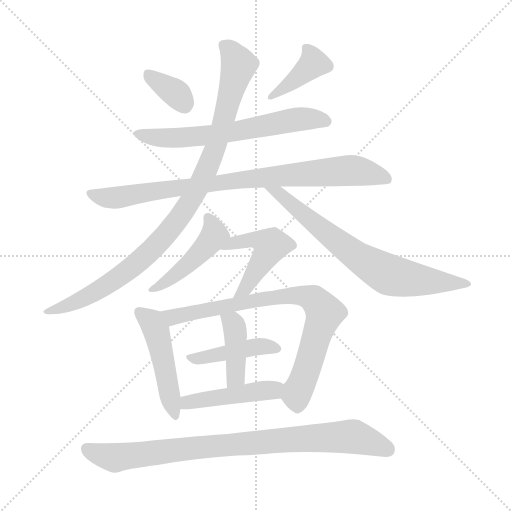
t = 0.00 s
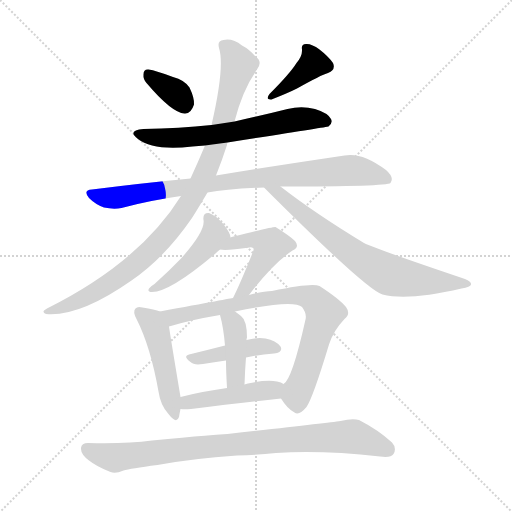
t = 2.04 s
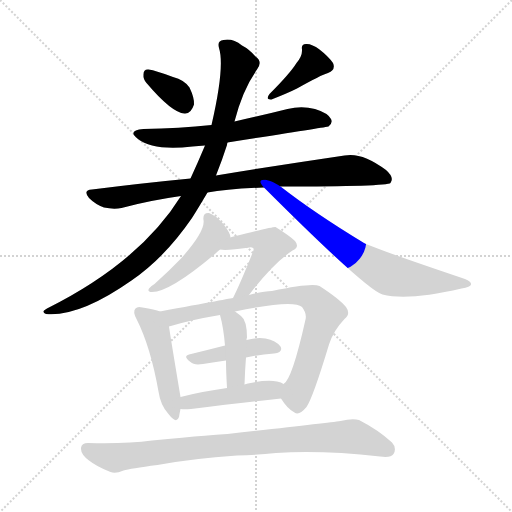
t = 4.08 s
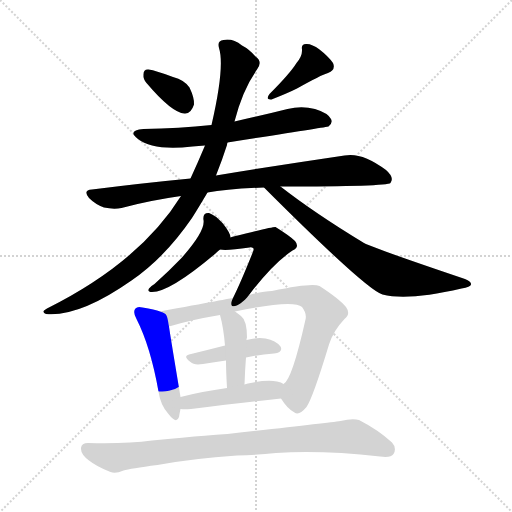
t = 6.12 s
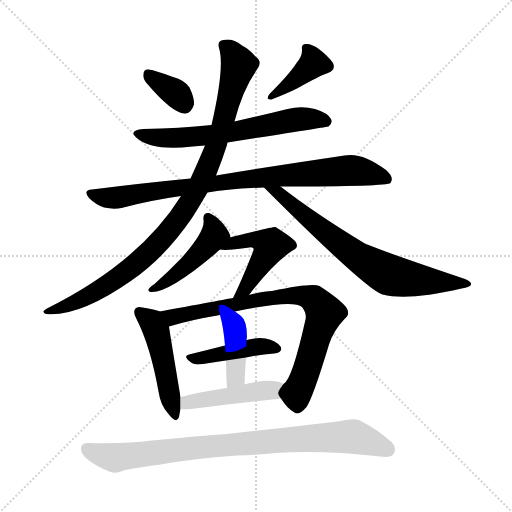
t = 8.17 s
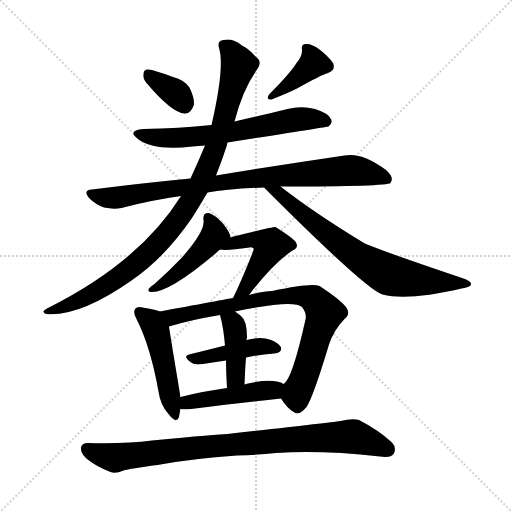
t = 10.21 s

The animated SVG that drew these frames (rendered in a browser with its animation timeline set to each time). Animation: 14 CSS @keyframes rules; one cycle of 10.21 s.

<svg version="1.1" viewBox="0 0 1024 1024" xmlns="http://www.w3.org/2000/svg">
  <g stroke="lightgray" stroke-dasharray="1,1" stroke-width="1" transform="scale(4, 4)">
    <line x1="0" y1="0" x2="256" y2="256"></line>
    <line x1="256" y1="0" x2="0" y2="256"></line>
    <line x1="128" y1="0" x2="128" y2="256"></line>
    <line x1="0" y1="128" x2="256" y2="128"></line>
  </g>
<g transform="scale(1, -1) translate(0, -900)">
   <style type="text/css">
    @keyframes keyframes0 {
      from {
       stroke: blue;
       stroke-dashoffset: 347;
       stroke-width: 128;
       }
       53% {
       animation-timing-function: step-end;
       stroke: blue;
       stroke-dashoffset: 0;
       stroke-width: 128;
       }
       to {
       stroke: black;
       stroke-width: 1024;
       }
       }
       #make-me-a-hanzi-animation-0 {
         animation: keyframes0 0.532389s both;
         animation-delay: 0.000000s;
         animation-timing-function: linear;
       }
    @keyframes keyframes1 {
      from {
       stroke: blue;
       stroke-dashoffset: 387;
       stroke-width: 128;
       }
       56% {
       animation-timing-function: step-end;
       stroke: blue;
       stroke-dashoffset: 0;
       stroke-width: 128;
       }
       to {
       stroke: black;
       stroke-width: 1024;
       }
       }
       #make-me-a-hanzi-animation-1 {
         animation: keyframes1 0.564941s both;
         animation-delay: 0.532389s;
         animation-timing-function: linear;
       }
    @keyframes keyframes2 {
      from {
       stroke: blue;
       stroke-dashoffset: 636;
       stroke-width: 128;
       }
       67% {
       animation-timing-function: step-end;
       stroke: blue;
       stroke-dashoffset: 0;
       stroke-width: 128;
       }
       to {
       stroke: black;
       stroke-width: 1024;
       }
       }
       #make-me-a-hanzi-animation-2 {
         animation: keyframes2 0.767578s both;
         animation-delay: 1.097331s;
         animation-timing-function: linear;
       }
    @keyframes keyframes3 {
      from {
       stroke: blue;
       stroke-dashoffset: 862;
       stroke-width: 128;
       }
       74% {
       animation-timing-function: step-end;
       stroke: blue;
       stroke-dashoffset: 0;
       stroke-width: 128;
       }
       to {
       stroke: black;
       stroke-width: 1024;
       }
       }
       #make-me-a-hanzi-animation-3 {
         animation: keyframes3 0.951497s both;
         animation-delay: 1.864909s;
         animation-timing-function: linear;
       }
    @keyframes keyframes4 {
      from {
       stroke: blue;
       stroke-dashoffset: 962;
       stroke-width: 128;
       }
       76% {
       animation-timing-function: step-end;
       stroke: blue;
       stroke-dashoffset: 0;
       stroke-width: 128;
       }
       to {
       stroke: black;
       stroke-width: 1024;
       }
       }
       #make-me-a-hanzi-animation-4 {
         animation: keyframes4 1.032878s both;
         animation-delay: 2.816406s;
         animation-timing-function: linear;
       }
    @keyframes keyframes5 {
      from {
       stroke: blue;
       stroke-dashoffset: 704;
       stroke-width: 128;
       }
       70% {
       animation-timing-function: step-end;
       stroke: blue;
       stroke-dashoffset: 0;
       stroke-width: 128;
       }
       to {
       stroke: black;
       stroke-width: 1024;
       }
       }
       #make-me-a-hanzi-animation-5 {
         animation: keyframes5 0.822917s both;
         animation-delay: 3.849284s;
         animation-timing-function: linear;
       }
    @keyframes keyframes6 {
      from {
       stroke: blue;
       stroke-dashoffset: 457;
       stroke-width: 128;
       }
       60% {
       animation-timing-function: step-end;
       stroke: blue;
       stroke-dashoffset: 0;
       stroke-width: 128;
       }
       to {
       stroke: black;
       stroke-width: 1024;
       }
       }
       #make-me-a-hanzi-animation-6 {
         animation: keyframes6 0.621908s both;
         animation-delay: 4.672201s;
         animation-timing-function: linear;
       }
    @keyframes keyframes7 {
      from {
       stroke: blue;
       stroke-dashoffset: 474;
       stroke-width: 128;
       }
       61% {
       animation-timing-function: step-end;
       stroke: blue;
       stroke-dashoffset: 0;
       stroke-width: 128;
       }
       to {
       stroke: black;
       stroke-width: 1024;
       }
       }
       #make-me-a-hanzi-animation-7 {
         animation: keyframes7 0.635742s both;
         animation-delay: 5.294108s;
         animation-timing-function: linear;
       }
    @keyframes keyframes8 {
      from {
       stroke: blue;
       stroke-dashoffset: 478;
       stroke-width: 128;
       }
       61% {
       animation-timing-function: step-end;
       stroke: blue;
       stroke-dashoffset: 0;
       stroke-width: 128;
       }
       to {
       stroke: black;
       stroke-width: 1024;
       }
       }
       #make-me-a-hanzi-animation-8 {
         animation: keyframes8 0.638997s both;
         animation-delay: 5.929850s;
         animation-timing-function: linear;
       }
    @keyframes keyframes9 {
      from {
       stroke: blue;
       stroke-dashoffset: 787;
       stroke-width: 128;
       }
       72% {
       animation-timing-function: step-end;
       stroke: blue;
       stroke-dashoffset: 0;
       stroke-width: 128;
       }
       to {
       stroke: black;
       stroke-width: 1024;
       }
       }
       #make-me-a-hanzi-animation-9 {
         animation: keyframes9 0.890462s both;
         animation-delay: 6.568848s;
         animation-timing-function: linear;
       }
    @keyframes keyframes10 {
      from {
       stroke: blue;
       stroke-dashoffset: 424;
       stroke-width: 128;
       }
       58% {
       animation-timing-function: step-end;
       stroke: blue;
       stroke-dashoffset: 0;
       stroke-width: 128;
       }
       to {
       stroke: black;
       stroke-width: 1024;
       }
       }
       #make-me-a-hanzi-animation-10 {
         animation: keyframes10 0.595052s both;
         animation-delay: 7.459310s;
         animation-timing-function: linear;
       }
    @keyframes keyframes11 {
      from {
       stroke: blue;
       stroke-dashoffset: 403;
       stroke-width: 128;
       }
       57% {
       animation-timing-function: step-end;
       stroke: blue;
       stroke-dashoffset: 0;
       stroke-width: 128;
       }
       to {
       stroke: black;
       stroke-width: 1024;
       }
       }
       #make-me-a-hanzi-animation-11 {
         animation: keyframes11 0.577962s both;
         animation-delay: 8.054362s;
         animation-timing-function: linear;
       }
    @keyframes keyframes12 {
      from {
       stroke: blue;
       stroke-dashoffset: 452;
       stroke-width: 128;
       }
       60% {
       animation-timing-function: step-end;
       stroke: blue;
       stroke-dashoffset: 0;
       stroke-width: 128;
       }
       to {
       stroke: black;
       stroke-width: 1024;
       }
       }
       #make-me-a-hanzi-animation-12 {
         animation: keyframes12 0.617839s both;
         animation-delay: 8.632324s;
         animation-timing-function: linear;
       }
    @keyframes keyframes13 {
      from {
       stroke: blue;
       stroke-dashoffset: 868;
       stroke-width: 128;
       }
       74% {
       animation-timing-function: step-end;
       stroke: blue;
       stroke-dashoffset: 0;
       stroke-width: 128;
       }
       to {
       stroke: black;
       stroke-width: 1024;
       }
       }
       #make-me-a-hanzi-animation-13 {
         animation: keyframes13 0.956380s both;
         animation-delay: 9.250163s;
         animation-timing-function: linear;
       }
</style>
<path d="M 293.0 734.0 Q 344.0 674.0 369.0 673.0 Q 382.0 672.0 388.0 691.0 Q 389.0 704.0 379.0 725.0 Q 369.0 740.0 346.0 746.0 Q 312.0 759.0 297.0 761.0 Q 287.0 762.0 287.0 751.0 Q 286.0 742.0 293.0 734.0 Z" fill="lightgray"></path> 
<path d="M 593.0 774.0 Q 580.0 753.0 539.0 712.0 Q 530.0 700.0 543.0 701.0 Q 576.0 714.0 594.0 723.0 Q 642.0 750.0 656.0 754.0 Q 672.0 760.0 666.0 774.0 Q 657.0 787.0 639.0 801.0 Q 623.0 813.0 612.0 812.0 Q 602.0 812.0 604.0 801.0 Q 605.0 788.0 593.0 774.0 Z" fill="lightgray"></path> 
<path d="M 455.0 615.0 Q 654.0 646.0 657.0 647.0 Q 666.0 654.0 662.0 662.0 Q 656.0 674.0 630.0 682.0 Q 603.0 689.0 575.0 682.0 Q 523.0 669.0 469.0 657.0 L 423.0 650.0 Q 359.0 643.0 287.0 642.0 Q 253.0 639.0 276.0 622.0 Q 306.0 598.0 385.0 607.0 Q 397.0 608.0 410.0 609.0 L 455.0 615.0 Z" fill="lightgray"></path> 
<path d="M 561.0 527.0 Q 774.0 527.0 781.0 534.0 Q 781.0 535.0 782.0 536.0 Q 788.0 546.0 772.0 560.0 Q 724.0 596.0 689.0 589.0 Q 560.0 570.0 432.0 549.0 L 381.0 543.0 Q 287.0 534.0 184.0 521.0 Q 165.0 520.0 178.0 504.0 Q 191.0 491.0 208.0 485.0 Q 227.0 481.0 243.0 484.0 Q 298.0 499.0 362.0 508.0 L 415.0 515.0 Q 454.0 522.0 528.0 525.0 L 561.0 527.0 Z" fill="lightgray"></path> 
<path d="M 432.0 549.0 Q 444.0 579.0 454.0 610.0 Q 454.0 613.0 455.0 615.0 L 469.0 657.0 Q 485.0 720.0 514.0 761.0 Q 526.0 777.0 511.0 787.0 Q 498.0 802.0 484.0 809.0 Q 465.0 824.0 447.0 820.0 Q 434.0 819.0 438.0 804.0 Q 450.0 767.0 423.0 650.0 L 410.0 609.0 Q 397.0 578.0 381.0 543.0 L 362.0 508.0 Q 280.0 376.0 94.0 283.0 Q 81.0 276.0 92.0 272.0 Q 159.0 266.0 263.0 339.0 Q 329.0 384.0 384.0 464.0 Q 396.0 483.0 415.0 515.0 L 432.0 549.0 Z" fill="lightgray"></path> 
<path d="M 528.0 525.0 Q 733.0 320.0 765.0 311.0 Q 816.0 298.0 923.0 323.0 Q 941.0 326.0 942.0 331.0 Q 943.0 337.0 930.0 342.0 Q 752.0 402.0 728.0 414.0 Q 629.0 474.0 561.0 527.0 C 537.0 545.0 507.0 546.0 528.0 525.0 Z" fill="lightgray"></path> 
<path d="M 461.0 425.0 Q 461.0 434.0 445.0 454.0 Q 430.0 470.0 418.0 474.0 Q 405.0 475.0 407.0 460.0 Q 411.0 438.0 363.0 384.0 Q 339.0 359.0 309.0 332.0 Q 302.0 328.0 298.0 323.0 Q 294.0 316.0 304.0 316.0 Q 340.0 316.0 431.0 393.0 Q 435.0 397.0 440.0 401.0 C 462.0 420.0 462.0 420.0 461.0 425.0 Z" fill="lightgray"></path> 
<path d="M 498.0 310.0 Q 546.0 373.0 585.0 399.0 Q 600.0 406.0 590.0 418.0 Q 580.0 428.0 551.0 446.0 Q 547.0 447.0 467.0 427.0 Q 463.0 426.0 461.0 425.0 C 432.0 416.0 410.0 404.0 440.0 401.0 Q 452.0 398.0 499.0 405.0 Q 503.0 406.0 506.0 404.0 Q 509.0 403.0 505.0 394.0 Q 481.0 334.0 466.0 304.0 C 453.0 277.0 480.0 286.0 498.0 310.0 Z" fill="lightgray"></path> 
<path d="M 320.0 277.0 Q 310.0 281.0 285.0 285.0 Q 275.0 288.0 271.0 283.0 Q 265.0 277.0 273.0 262.0 Q 301.0 207.0 317.0 117.0 Q 321.0 89.0 337.0 72.0 Q 353.0 51.0 358.0 66.0 Q 359.0 73.0 361.0 82.0 L 361.0 106.0 Q 339.0 238.0 338.0 247.0 C 334.0 272.0 334.0 272.0 320.0 277.0 Z" fill="lightgray"></path> 
<path d="M 562.0 103.0 Q 575.0 82.0 589.0 75.0 Q 598.0 68.0 613.0 86.0 Q 626.0 105.0 658.0 211.0 Q 667.0 239.0 689.0 262.0 Q 702.0 272.0 692.0 286.0 Q 679.0 302.0 639.0 328.0 Q 624.0 335.0 544.0 318.0 Q 528.0 318.0 498.0 310.0 L 466.0 304.0 Q 465.0 304.0 320.0 277.0 C 291.0 272.0 309.0 239.0 338.0 247.0 Q 380.0 260.0 440.0 270.0 L 470.0 277.0 Q 587.0 302.0 604.0 286.0 Q 614.0 273.0 611.0 261.0 Q 584.0 140.0 567.0 132.0 C 554.0 114.0 554.0 114.0 562.0 103.0 Z" fill="lightgray"></path> 
<path d="M 492.0 185.0 Q 520.0 191.0 548.0 193.0 Q 567.0 196.0 561.0 207.0 Q 552.0 219.0 531.0 223.0 Q 515.0 226.0 493.0 220.0 L 450.0 209.0 Q 411.0 199.0 378.0 191.0 Q 365.0 188.0 381.0 176.0 Q 388.0 169.0 406.0 172.0 Q 428.0 176.0 452.0 179.0 L 492.0 185.0 Z" fill="lightgray"></path> 
<path d="M 489.0 131.0 Q 490.0 161.0 492.0 185.0 L 493.0 220.0 Q 493.0 223.0 494.0 225.0 Q 494.0 259.0 482.0 268.0 Q 475.0 274.0 470.0 277.0 C 445.0 294.0 432.0 299.0 440.0 270.0 Q 447.0 245.0 450.0 209.0 L 452.0 179.0 Q 452.0 157.0 454.0 124.0 C 456.0 94.0 488.0 101.0 489.0 131.0 Z" fill="lightgray"></path> 
<path d="M 361.0 82.0 Q 368.0 81.0 382.0 82.0 Q 484.0 95.0 562.0 103.0 C 592.0 106.0 593.0 117.0 567.0 132.0 Q 563.0 136.0 554.0 137.0 Q 533.0 141.0 496.0 133.0 Q 492.0 132.0 489.0 131.0 L 454.0 124.0 Q 403.0 117.0 361.0 106.0 C 332.0 99.0 331.0 84.0 361.0 82.0 Z" fill="lightgray"></path> 
<path d="M 474.0 -11.0 Q 514.0 -10.0 552.0 -6.0 Q 643.0 0.0 760.0 -13.0 Q 782.0 -16.0 787.0 -8.0 Q 794.0 4.0 784.0 15.0 Q 757.0 40.0 718.0 60.0 Q 705.0 64.0 681.0 58.0 Q 654.0 54.0 455.0 32.0 Q 439.0 32.0 304.0 19.0 Q 252.0 12.0 176.0 14.0 Q 163.0 14.0 162.0 4.0 Q 161.0 -8.0 178.0 -21.0 Q 193.0 -33.0 221.0 -44.0 Q 231.0 -48.0 247.0 -41.0 Q 260.0 -37.0 315.0 -30.0 Q 385.0 -17.0 474.0 -11.0 Z" fill="lightgray"></path> 
      <clipPath id="make-me-a-hanzi-clip-0">
      <path d="M 293.0 734.0 Q 344.0 674.0 369.0 673.0 Q 382.0 672.0 388.0 691.0 Q 389.0 704.0 379.0 725.0 Q 369.0 740.0 346.0 746.0 Q 312.0 759.0 297.0 761.0 Q 287.0 762.0 287.0 751.0 Q 286.0 742.0 293.0 734.0 Z" fill="lightgray"></path>
      </clipPath>
      <path clip-path="url(#make-me-a-hanzi-clip-0)" d="M 299.0 749.0 L 351.0 714.0 L 369.0 692.0 " fill="none" id="make-me-a-hanzi-animation-0" stroke-dasharray="219 438" stroke-linecap="round"></path>

      <clipPath id="make-me-a-hanzi-clip-1">
      <path d="M 593.0 774.0 Q 580.0 753.0 539.0 712.0 Q 530.0 700.0 543.0 701.0 Q 576.0 714.0 594.0 723.0 Q 642.0 750.0 656.0 754.0 Q 672.0 760.0 666.0 774.0 Q 657.0 787.0 639.0 801.0 Q 623.0 813.0 612.0 812.0 Q 602.0 812.0 604.0 801.0 Q 605.0 788.0 593.0 774.0 Z" fill="lightgray"></path>
      </clipPath>
      <path clip-path="url(#make-me-a-hanzi-clip-1)" d="M 616.0 801.0 L 627.0 774.0 L 549.0 709.0 " fill="none" id="make-me-a-hanzi-animation-1" stroke-dasharray="259 518" stroke-linecap="round"></path>

      <clipPath id="make-me-a-hanzi-clip-2">
      <path d="M 455.0 615.0 Q 654.0 646.0 657.0 647.0 Q 666.0 654.0 662.0 662.0 Q 656.0 674.0 630.0 682.0 Q 603.0 689.0 575.0 682.0 Q 523.0 669.0 469.0 657.0 L 423.0 650.0 Q 359.0 643.0 287.0 642.0 Q 253.0 639.0 276.0 622.0 Q 306.0 598.0 385.0 607.0 Q 397.0 608.0 410.0 609.0 L 455.0 615.0 Z" fill="lightgray"></path>
      </clipPath>
      <path clip-path="url(#make-me-a-hanzi-clip-2)" d="M 279.0 633.0 L 308.0 625.0 L 353.0 623.0 L 464.0 635.0 L 597.0 662.0 L 654.0 656.0 " fill="none" id="make-me-a-hanzi-animation-2" stroke-dasharray="508 1016" stroke-linecap="round"></path>

      <clipPath id="make-me-a-hanzi-clip-3">
      <path d="M 561.0 527.0 Q 774.0 527.0 781.0 534.0 Q 781.0 535.0 782.0 536.0 Q 788.0 546.0 772.0 560.0 Q 724.0 596.0 689.0 589.0 Q 560.0 570.0 432.0 549.0 L 381.0 543.0 Q 287.0 534.0 184.0 521.0 Q 165.0 520.0 178.0 504.0 Q 191.0 491.0 208.0 485.0 Q 227.0 481.0 243.0 484.0 Q 298.0 499.0 362.0 508.0 L 415.0 515.0 Q 454.0 522.0 528.0 525.0 L 561.0 527.0 Z" fill="lightgray"></path>
      </clipPath>
      <path clip-path="url(#make-me-a-hanzi-clip-3)" d="M 181.0 512.0 L 235.0 505.0 L 548.0 548.0 L 686.0 559.0 L 754.0 550.0 L 779.0 536.0 " fill="none" id="make-me-a-hanzi-animation-3" stroke-dasharray="734 1468" stroke-linecap="round"></path>

      <clipPath id="make-me-a-hanzi-clip-4">
      <path d="M 432.0 549.0 Q 444.0 579.0 454.0 610.0 Q 454.0 613.0 455.0 615.0 L 469.0 657.0 Q 485.0 720.0 514.0 761.0 Q 526.0 777.0 511.0 787.0 Q 498.0 802.0 484.0 809.0 Q 465.0 824.0 447.0 820.0 Q 434.0 819.0 438.0 804.0 Q 450.0 767.0 423.0 650.0 L 410.0 609.0 Q 397.0 578.0 381.0 543.0 L 362.0 508.0 Q 280.0 376.0 94.0 283.0 Q 81.0 276.0 92.0 272.0 Q 159.0 266.0 263.0 339.0 Q 329.0 384.0 384.0 464.0 Q 396.0 483.0 415.0 515.0 L 432.0 549.0 Z" fill="lightgray"></path>
      </clipPath>
      <path clip-path="url(#make-me-a-hanzi-clip-4)" d="M 447.0 810.0 L 473.0 780.0 L 475.0 762.0 L 424.0 586.0 L 393.0 518.0 L 362.0 469.0 L 290.0 387.0 L 244.0 349.0 L 169.0 304.0 L 98.0 277.0 " fill="none" id="make-me-a-hanzi-animation-4" stroke-dasharray="834 1668" stroke-linecap="round"></path>

      <clipPath id="make-me-a-hanzi-clip-5">
      <path d="M 528.0 525.0 Q 733.0 320.0 765.0 311.0 Q 816.0 298.0 923.0 323.0 Q 941.0 326.0 942.0 331.0 Q 943.0 337.0 930.0 342.0 Q 752.0 402.0 728.0 414.0 Q 629.0 474.0 561.0 527.0 C 537.0 545.0 507.0 546.0 528.0 525.0 Z" fill="lightgray"></path>
      </clipPath>
      <path clip-path="url(#make-me-a-hanzi-clip-5)" d="M 545.0 516.0 L 559.0 513.0 L 585.0 486.0 L 717.0 385.0 L 779.0 350.0 L 937.0 332.0 " fill="none" id="make-me-a-hanzi-animation-5" stroke-dasharray="576 1152" stroke-linecap="round"></path>

      <clipPath id="make-me-a-hanzi-clip-6">
      <path d="M 461.0 425.0 Q 461.0 434.0 445.0 454.0 Q 430.0 470.0 418.0 474.0 Q 405.0 475.0 407.0 460.0 Q 411.0 438.0 363.0 384.0 Q 339.0 359.0 309.0 332.0 Q 302.0 328.0 298.0 323.0 Q 294.0 316.0 304.0 316.0 Q 340.0 316.0 431.0 393.0 Q 435.0 397.0 440.0 401.0 C 462.0 420.0 462.0 420.0 461.0 425.0 Z" fill="lightgray"></path>
      </clipPath>
      <path clip-path="url(#make-me-a-hanzi-clip-6)" d="M 416.0 464.0 L 429.0 430.0 L 409.0 402.0 L 353.0 351.0 L 306.0 324.0 " fill="none" id="make-me-a-hanzi-animation-6" stroke-dasharray="329 658" stroke-linecap="round"></path>

      <clipPath id="make-me-a-hanzi-clip-7">
      <path d="M 498.0 310.0 Q 546.0 373.0 585.0 399.0 Q 600.0 406.0 590.0 418.0 Q 580.0 428.0 551.0 446.0 Q 547.0 447.0 467.0 427.0 Q 463.0 426.0 461.0 425.0 C 432.0 416.0 410.0 404.0 440.0 401.0 Q 452.0 398.0 499.0 405.0 Q 503.0 406.0 506.0 404.0 Q 509.0 403.0 505.0 394.0 Q 481.0 334.0 466.0 304.0 C 453.0 277.0 480.0 286.0 498.0 310.0 Z" fill="lightgray"></path>
      </clipPath>
      <path clip-path="url(#make-me-a-hanzi-clip-7)" d="M 454.0 406.0 L 482.0 419.0 L 505.0 422.0 L 541.0 409.0 L 494.0 326.0 L 471.0 307.0 " fill="none" id="make-me-a-hanzi-animation-7" stroke-dasharray="346 692" stroke-linecap="round"></path>

      <clipPath id="make-me-a-hanzi-clip-8">
      <path d="M 320.0 277.0 Q 310.0 281.0 285.0 285.0 Q 275.0 288.0 271.0 283.0 Q 265.0 277.0 273.0 262.0 Q 301.0 207.0 317.0 117.0 Q 321.0 89.0 337.0 72.0 Q 353.0 51.0 358.0 66.0 Q 359.0 73.0 361.0 82.0 L 361.0 106.0 Q 339.0 238.0 338.0 247.0 C 334.0 272.0 334.0 272.0 320.0 277.0 Z" fill="lightgray"></path>
      </clipPath>
      <path clip-path="url(#make-me-a-hanzi-clip-8)" d="M 279.0 276.0 L 301.0 259.0 L 313.0 236.0 L 348.0 71.0 " fill="none" id="make-me-a-hanzi-animation-8" stroke-dasharray="350 700" stroke-linecap="round"></path>

      <clipPath id="make-me-a-hanzi-clip-9">
      <path d="M 562.0 103.0 Q 575.0 82.0 589.0 75.0 Q 598.0 68.0 613.0 86.0 Q 626.0 105.0 658.0 211.0 Q 667.0 239.0 689.0 262.0 Q 702.0 272.0 692.0 286.0 Q 679.0 302.0 639.0 328.0 Q 624.0 335.0 544.0 318.0 Q 528.0 318.0 498.0 310.0 L 466.0 304.0 Q 465.0 304.0 320.0 277.0 C 291.0 272.0 309.0 239.0 338.0 247.0 Q 380.0 260.0 440.0 270.0 L 470.0 277.0 Q 587.0 302.0 604.0 286.0 Q 614.0 273.0 611.0 261.0 Q 584.0 140.0 567.0 132.0 C 554.0 114.0 554.0 114.0 562.0 103.0 Z" fill="lightgray"></path>
      </clipPath>
      <path clip-path="url(#make-me-a-hanzi-clip-9)" d="M 334.0 279.0 L 345.0 266.0 L 582.0 310.0 L 626.0 303.0 L 649.0 274.0 L 594.0 115.0 L 596.0 92.0 " fill="none" id="make-me-a-hanzi-animation-9" stroke-dasharray="659 1318" stroke-linecap="round"></path>

      <clipPath id="make-me-a-hanzi-clip-10">
      <path d="M 492.0 185.0 Q 520.0 191.0 548.0 193.0 Q 567.0 196.0 561.0 207.0 Q 552.0 219.0 531.0 223.0 Q 515.0 226.0 493.0 220.0 L 450.0 209.0 Q 411.0 199.0 378.0 191.0 Q 365.0 188.0 381.0 176.0 Q 388.0 169.0 406.0 172.0 Q 428.0 176.0 452.0 179.0 L 492.0 185.0 Z" fill="lightgray"></path>
      </clipPath>
      <path clip-path="url(#make-me-a-hanzi-clip-10)" d="M 387.0 185.0 L 411.0 185.0 L 515.0 207.0 L 552.0 203.0 " fill="none" id="make-me-a-hanzi-animation-10" stroke-dasharray="296 592" stroke-linecap="round"></path>

      <clipPath id="make-me-a-hanzi-clip-11">
      <path d="M 489.0 131.0 Q 490.0 161.0 492.0 185.0 L 493.0 220.0 Q 493.0 223.0 494.0 225.0 Q 494.0 259.0 482.0 268.0 Q 475.0 274.0 470.0 277.0 C 445.0 294.0 432.0 299.0 440.0 270.0 Q 447.0 245.0 450.0 209.0 L 452.0 179.0 Q 452.0 157.0 454.0 124.0 C 456.0 94.0 488.0 101.0 489.0 131.0 Z" fill="lightgray"></path>
      </clipPath>
      <path clip-path="url(#make-me-a-hanzi-clip-11)" d="M 449.0 265.0 L 468.0 250.0 L 471.0 233.0 L 472.0 153.0 L 458.0 132.0 " fill="none" id="make-me-a-hanzi-animation-11" stroke-dasharray="275 550" stroke-linecap="round"></path>

      <clipPath id="make-me-a-hanzi-clip-12">
      <path d="M 361.0 82.0 Q 368.0 81.0 382.0 82.0 Q 484.0 95.0 562.0 103.0 C 592.0 106.0 593.0 117.0 567.0 132.0 Q 563.0 136.0 554.0 137.0 Q 533.0 141.0 496.0 133.0 Q 492.0 132.0 489.0 131.0 L 454.0 124.0 Q 403.0 117.0 361.0 106.0 C 332.0 99.0 331.0 84.0 361.0 82.0 Z" fill="lightgray"></path>
      </clipPath>
      <path clip-path="url(#make-me-a-hanzi-clip-12)" d="M 366.0 88.0 L 386.0 98.0 L 540.0 119.0 L 557.0 126.0 " fill="none" id="make-me-a-hanzi-animation-12" stroke-dasharray="324 648" stroke-linecap="round"></path>

      <clipPath id="make-me-a-hanzi-clip-13">
      <path d="M 474.0 -11.0 Q 514.0 -10.0 552.0 -6.0 Q 643.0 0.0 760.0 -13.0 Q 782.0 -16.0 787.0 -8.0 Q 794.0 4.0 784.0 15.0 Q 757.0 40.0 718.0 60.0 Q 705.0 64.0 681.0 58.0 Q 654.0 54.0 455.0 32.0 Q 439.0 32.0 304.0 19.0 Q 252.0 12.0 176.0 14.0 Q 163.0 14.0 162.0 4.0 Q 161.0 -8.0 178.0 -21.0 Q 193.0 -33.0 221.0 -44.0 Q 231.0 -48.0 247.0 -41.0 Q 260.0 -37.0 315.0 -30.0 Q 385.0 -17.0 474.0 -11.0 Z" fill="lightgray"></path>
      </clipPath>
      <path clip-path="url(#make-me-a-hanzi-clip-13)" d="M 174.0 3.0 L 230.0 -16.0 L 470.0 13.0 L 704.0 27.0 L 776.0 1.0 " fill="none" id="make-me-a-hanzi-animation-13" stroke-dasharray="740 1480" stroke-linecap="round"></path>

</g>
</svg>
